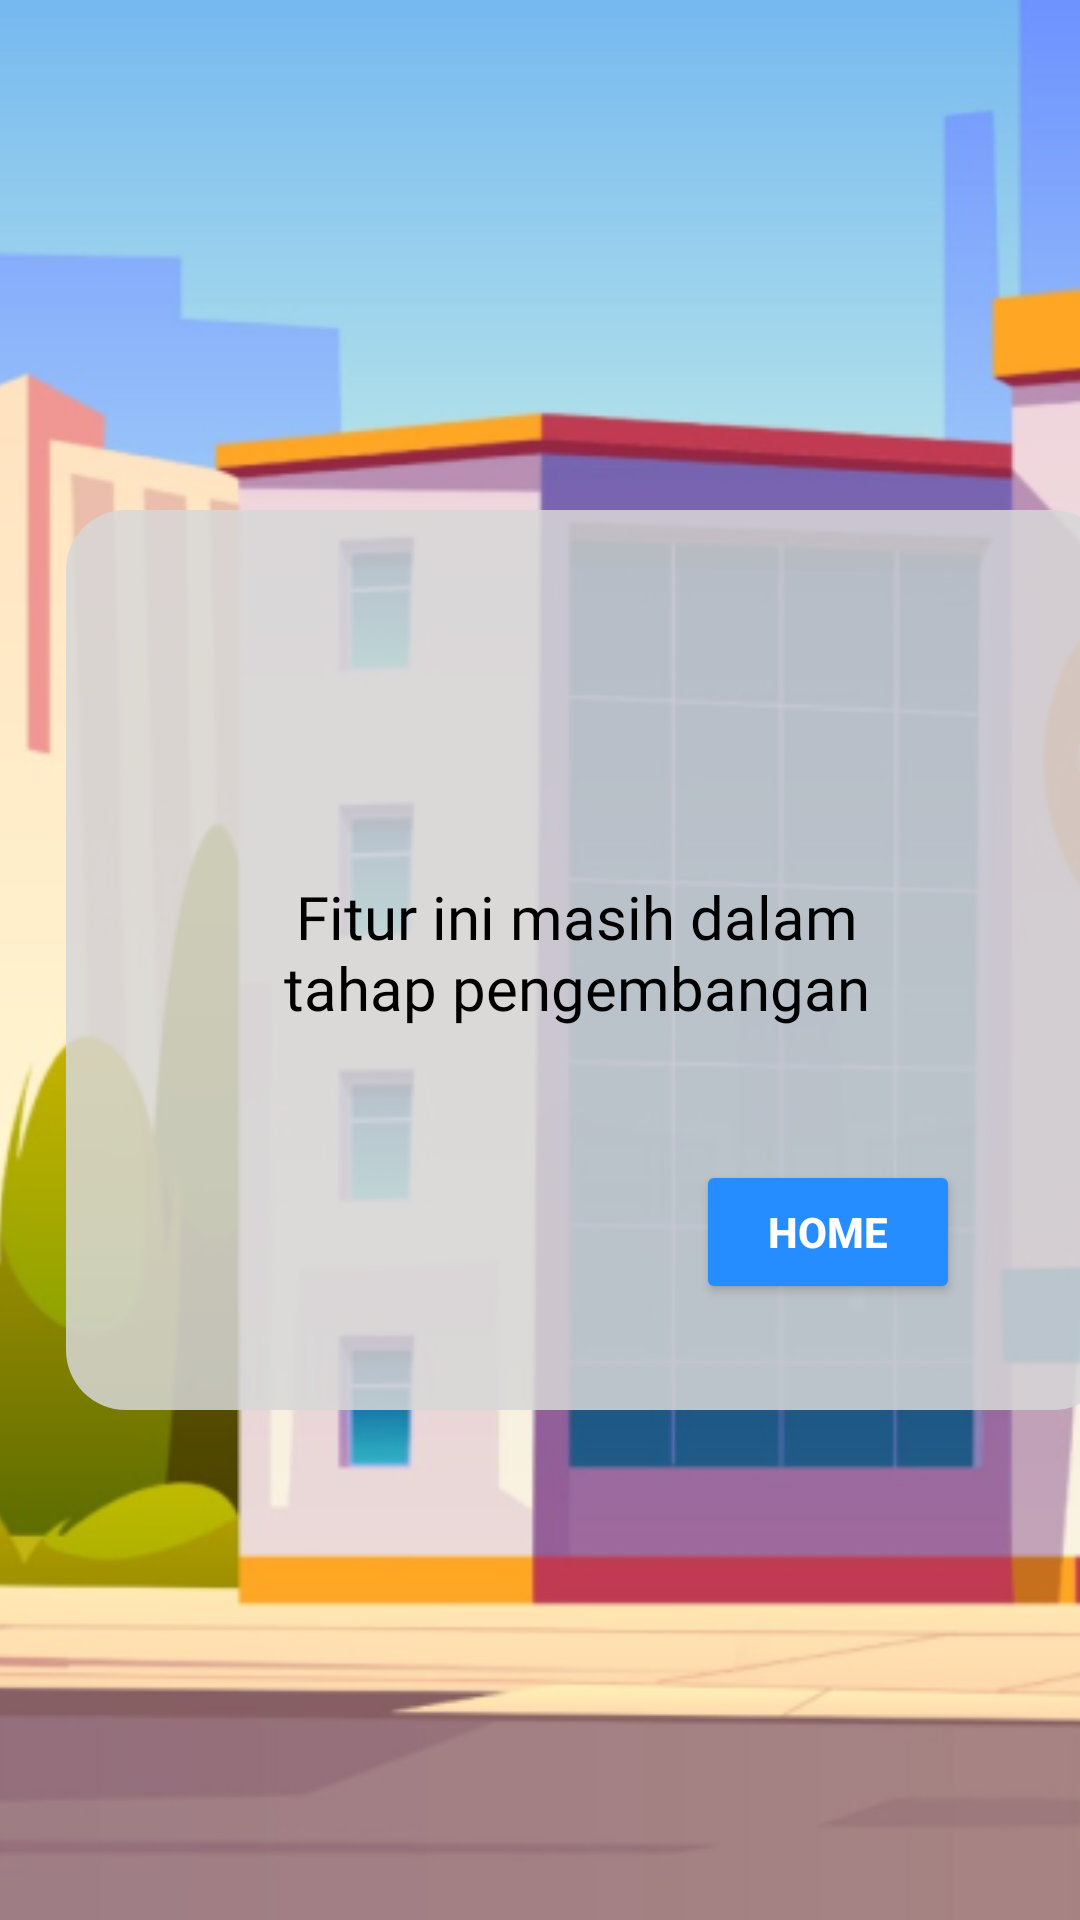

Produce the Android XML layout that renders to this screen, including the resource entries it uses.
<!-- AndroidManifest.xml: application theme Theme.SCT112 -->
<!-- res/layout/activity_apk_develop.xml -->
<?xml version="1.0" encoding="utf-8"?>
<androidx.constraintlayout.widget.ConstraintLayout xmlns:android="http://schemas.android.com/apk/res/android"
    xmlns:app="http://schemas.android.com/apk/res-auto"
    xmlns:tools="http://schemas.android.com/tools"
    android:layout_width="match_parent"
    android:layout_height="match_parent"
    android:background="@drawable/back_ground_tampilan_awal"
    tools:context=".ApkDevelopActivity">

    <ImageView
        android:id="@+id/imageViewDasarApkDev"
        android:layout_width="425dp"
        android:layout_height="790dp"
        android:contentDescription="TODO"
        app:layout_constraintBottom_toBottomOf="parent"
        app:layout_constraintEnd_toEndOf="parent"
        app:layout_constraintStart_toStartOf="parent"
        app:layout_constraintTop_toTopOf="parent"
        app:layout_constraintVertical_bias="0.508"
        app:srcCompat="@drawable/back_ground_tampilan_awal" />

    <View
        android:id="@+id/viewNotif"
        android:layout_width="349dp"
        android:layout_height="300dp"
        android:background="@drawable/custom_kotak_form"
        app:layout_constraintBottom_toBottomOf="parent"
        app:layout_constraintEnd_toEndOf="@+id/imageViewDasarApkDev"
        app:layout_constraintStart_toStartOf="parent"
        app:layout_constraintTop_toTopOf="parent" />

    <ImageView
        android:id="@+id/imageView2"
        android:layout_width="50dp"
        android:layout_height="50dp"
        android:layout_marginTop="40dp"
        app:layout_constraintEnd_toEndOf="@+id/viewNotif"
        app:layout_constraintHorizontal_bias="0.484"
        app:layout_constraintStart_toStartOf="@+id/viewNotif"
        app:layout_constraintTop_toTopOf="@+id/viewNotif"
        app:srcCompat="@drawable/ic_notifications" />

    <TextView
        android:id="@+id/textNotifDone"
        android:layout_width="221dp"
        android:layout_height="53dp"
        android:layout_marginTop="32dp"
        android:fontFamily="@font/roboto_bold"
        android:text="Fitur ini masih dalam tahap pengembangan"
        android:textAlignment="center"
        android:textColor="@color/black"
        android:textSize="20sp"
        app:layout_constraintEnd_toEndOf="@+id/viewNotif"
        app:layout_constraintHorizontal_bias="0.468"
        app:layout_constraintStart_toStartOf="@+id/viewNotif"
        app:layout_constraintTop_toBottomOf="@+id/imageView2" />

    <Button
        android:id="@+id/buttonBackHome"
        android:layout_width="wrap_content"
        android:layout_height="wrap_content"
        android:backgroundTint="@color/bluebutton"
        android:lineSpacingExtra="0sp"
        android:onClick="SwipeHome"
        android:text="Home"
        android:textColor="@color/white"
        android:textSize="14sp"
        android:textStyle="bold"
        app:layout_constraintBottom_toBottomOf="@+id/viewNotif"
        app:layout_constraintEnd_toEndOf="@+id/viewNotif"
        app:layout_constraintHorizontal_bias="0.804"
        app:layout_constraintStart_toStartOf="@+id/viewNotif"
        app:layout_constraintTop_toBottomOf="@+id/textNotifDone"
        app:layout_constraintVertical_bias="0.54" />

</androidx.constraintlayout.widget.ConstraintLayout>
<!-- resources referenced by this layout -->
<resources>
  <color name="black">#FF000000</color>
  <color name="bluebutton">#258DFF</color>
  <color name="white">#FFFFFFFF</color>
  <!-- drawable back_ground_tampilan_awal: png bitmap (drawable, 118391 bytes) -->
  <!-- drawable custom_kotak_form (drawable) -->
  <?xml version="1.0" encoding="utf-8"?>
  <selector xmlns:android="http://schemas.android.com/apk/res/android">
  
      <item android:state_enabled="true">
          <shape android:shape="rectangle">
              <solid android:color="@color/formPengaduan"/>
              <corners android:radius="20dp"/>
          </shape>
      </item>
  
  </selector>
  <style name="Theme.SCT112" parent="Theme.MaterialComponents.DayNight.NoActionBar">
          
          <item name="colorPrimary">@color/purple_500</item>
          <item name="colorPrimaryVariant">@color/purple_700</item>
          <item name="colorOnPrimary">@color/white</item>
          
          <item name="colorSecondary">@color/teal_200</item>
          <item name="colorSecondaryVariant">@color/teal_700</item>
          <item name="colorOnSecondary">@color/black</item>
          
          <item name="android:statusBarColor">?attr/colorPrimaryVariant</item>
          
      </style>
  <color name="formPengaduan">#D9D8D8D8</color>
  <color name="purple_500">#FF6200EE</color>
  <color name="purple_700">#FF3700B3</color>
  <color name="teal_200">#FF03DAC5</color>
  <color name="teal_700">#FF018786</color>
</resources>
